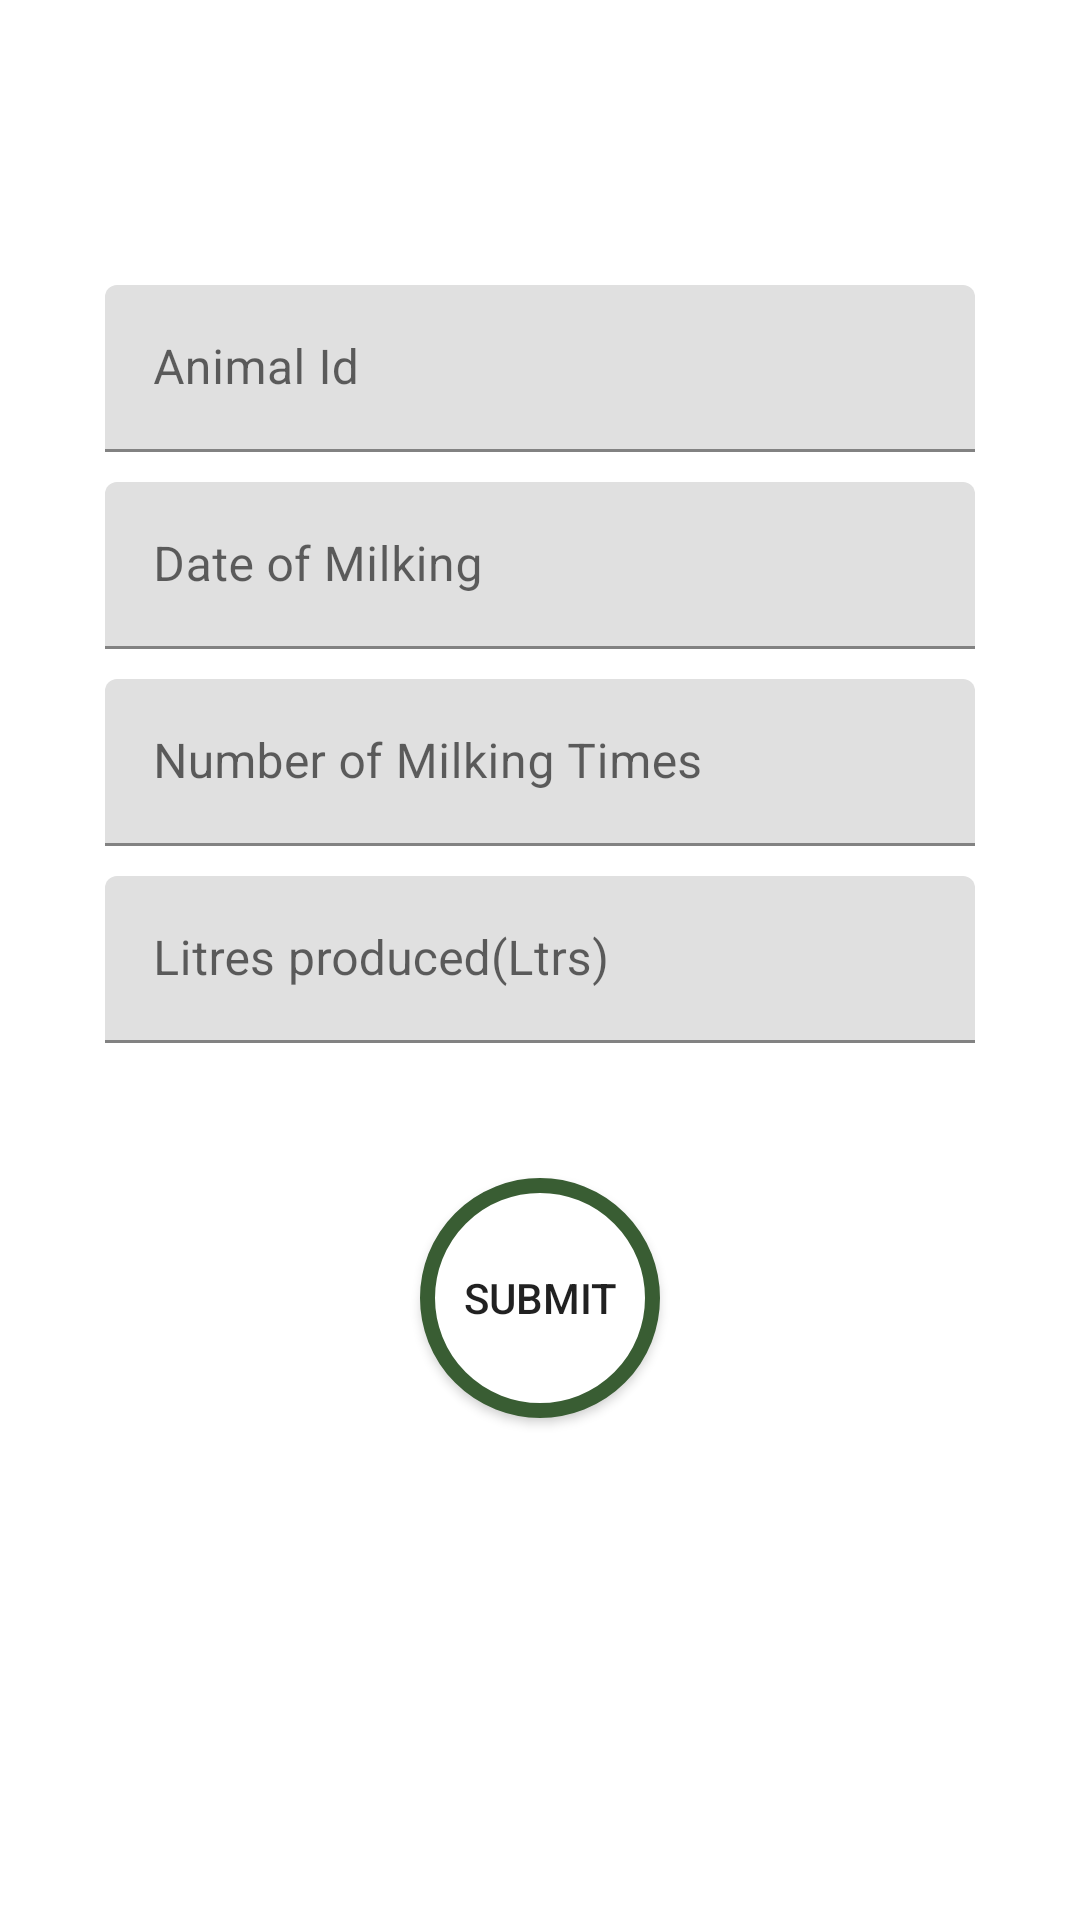

Android layout source for this screen:
<!-- AndroidManifest.xml: fallback theme Theme.MaterialComponents.DayNight.NoActionBar -->
<!-- res/layout/add_milk.xml -->
<ScrollView
    xmlns:android="http://schemas.android.com/apk/res/android"
    xmlns:tools="http://schemas.android.com/tools"
    android:layout_width="fill_parent"
    android:id="@+id/rootView"
    android:layout_height="fill_parent"
    android:fitsSystemWindows="true">


    <RelativeLayout
        android:layout_marginTop="50dp"
        android:layout_width="match_parent"
        android:layout_height="match_parent"
        android:paddingLeft="5dp"
        android:paddingRight="5dp"
        android:paddingTop="5dp"
        android:paddingBottom="5dp"
        tools:context=".Add_Breed">


        <LinearLayout

            android:orientation="vertical"
            android:padding="30dp"
            android:layout_width="match_parent"
            android:layout_height="wrap_content"
            android:paddingLeft="24dp"
            android:paddingRight="24dp"
            android:layout_alignParentBottom="true"
            android:layout_alignParentLeft="true"
            android:layout_alignParentStart="true">

            <LinearLayout
                android:orientation="horizontal"
                android:id="@+id/menu"
                android:layout_width="match_parent"
                android:layout_height="wrap_content">



            </LinearLayout>

            <android.support.design.widget.TextInputLayout
                android:layout_width="match_parent"
                android:layout_height="wrap_content"
                android:layout_marginTop="10dp"
                android:layout_marginBottom="5dp">

                <EditText android:id="@+id/cow_name_milk"
                    android:layout_width="match_parent"
                    android:layout_height="wrap_content"
                    android:textColor="@color/black_20"
                    android:inputType="text"
                    android:hint="Animal Id" />
            </android.support.design.widget.TextInputLayout>

            <android.support.design.widget.TextInputLayout
                android:layout_width="match_parent"
                android:layout_height="wrap_content"
                android:layout_marginTop="5dp"
                android:layout_marginBottom="5dp">
                <EditText android:id="@+id/date_of_milking"
                    android:layout_width="match_parent"
                    android:layout_height="wrap_content"
                    android:textColor="@color/black_20"
                    android:inputType="date"
                    android:hint="Date of Milking" />
            </android.support.design.widget.TextInputLayout>

            <android.support.design.widget.TextInputLayout
                android:layout_width="match_parent"
                android:layout_height="wrap_content"
                android:layout_marginTop="5dp"
                android:layout_marginBottom="5dp">
                <EditText android:id="@+id/number_milking_times"
                    android:layout_width="match_parent"
                    android:layout_height="wrap_content"
                    android:textColor="@color/black_20"
                    android:inputType="numberDecimal"
                    android:hint="Number of Milking Times"/>
            </android.support.design.widget.TextInputLayout>

            <android.support.design.widget.TextInputLayout
                android:layout_width="match_parent"
                android:layout_height="wrap_content"
                android:layout_marginTop="5dp"
                android:layout_marginBottom="5dp">
                <EditText android:id="@+id/litres_produced"
                    android:layout_width="match_parent"
                    android:layout_height="wrap_content"
                    android:textColor="@color/black_20"
                    android:inputType="numberDecimal"
                    android:hint="Litres produced(Ltrs)"/>
            </android.support.design.widget.TextInputLayout>

            <android.support.v7.widget.AppCompatButton
                android:id="@+id/btn_add_milk"
                android:background="@drawable/round_button_bg"
                android:layout_width="80dp"
                android:layout_height="80dp"
                android:layout_marginTop="40dp"
                android:textAlignment="center"
                android:layout_gravity="center_horizontal"
                android:layout_marginBottom="24dp"
                android:padding="12dp"
                android:text="Submit"/>
        </LinearLayout>


    </RelativeLayout>

</ScrollView>
<!-- resources referenced by this layout -->
<resources>
  <color name="black_20">#18102C</color>
  <!-- drawable round_button_bg (drawable) -->
  <?xml version="1.0" encoding="utf-8"?>
  <selector xmlns:android="http://schemas.android.com/apk/res/android">
      <item>
          <shape android:shape="oval">
              <stroke android:color="@color/primary" android:width="5dp" />
              <solid android:color="@color/white"/>
              <size android:width="100dp" android:height="100dp"/>
          </shape>
      </item>
  
  </selector>
  <color name="primary">#395D33</color>
  <color name="white">#FFFFFFFF</color>
</resources>
